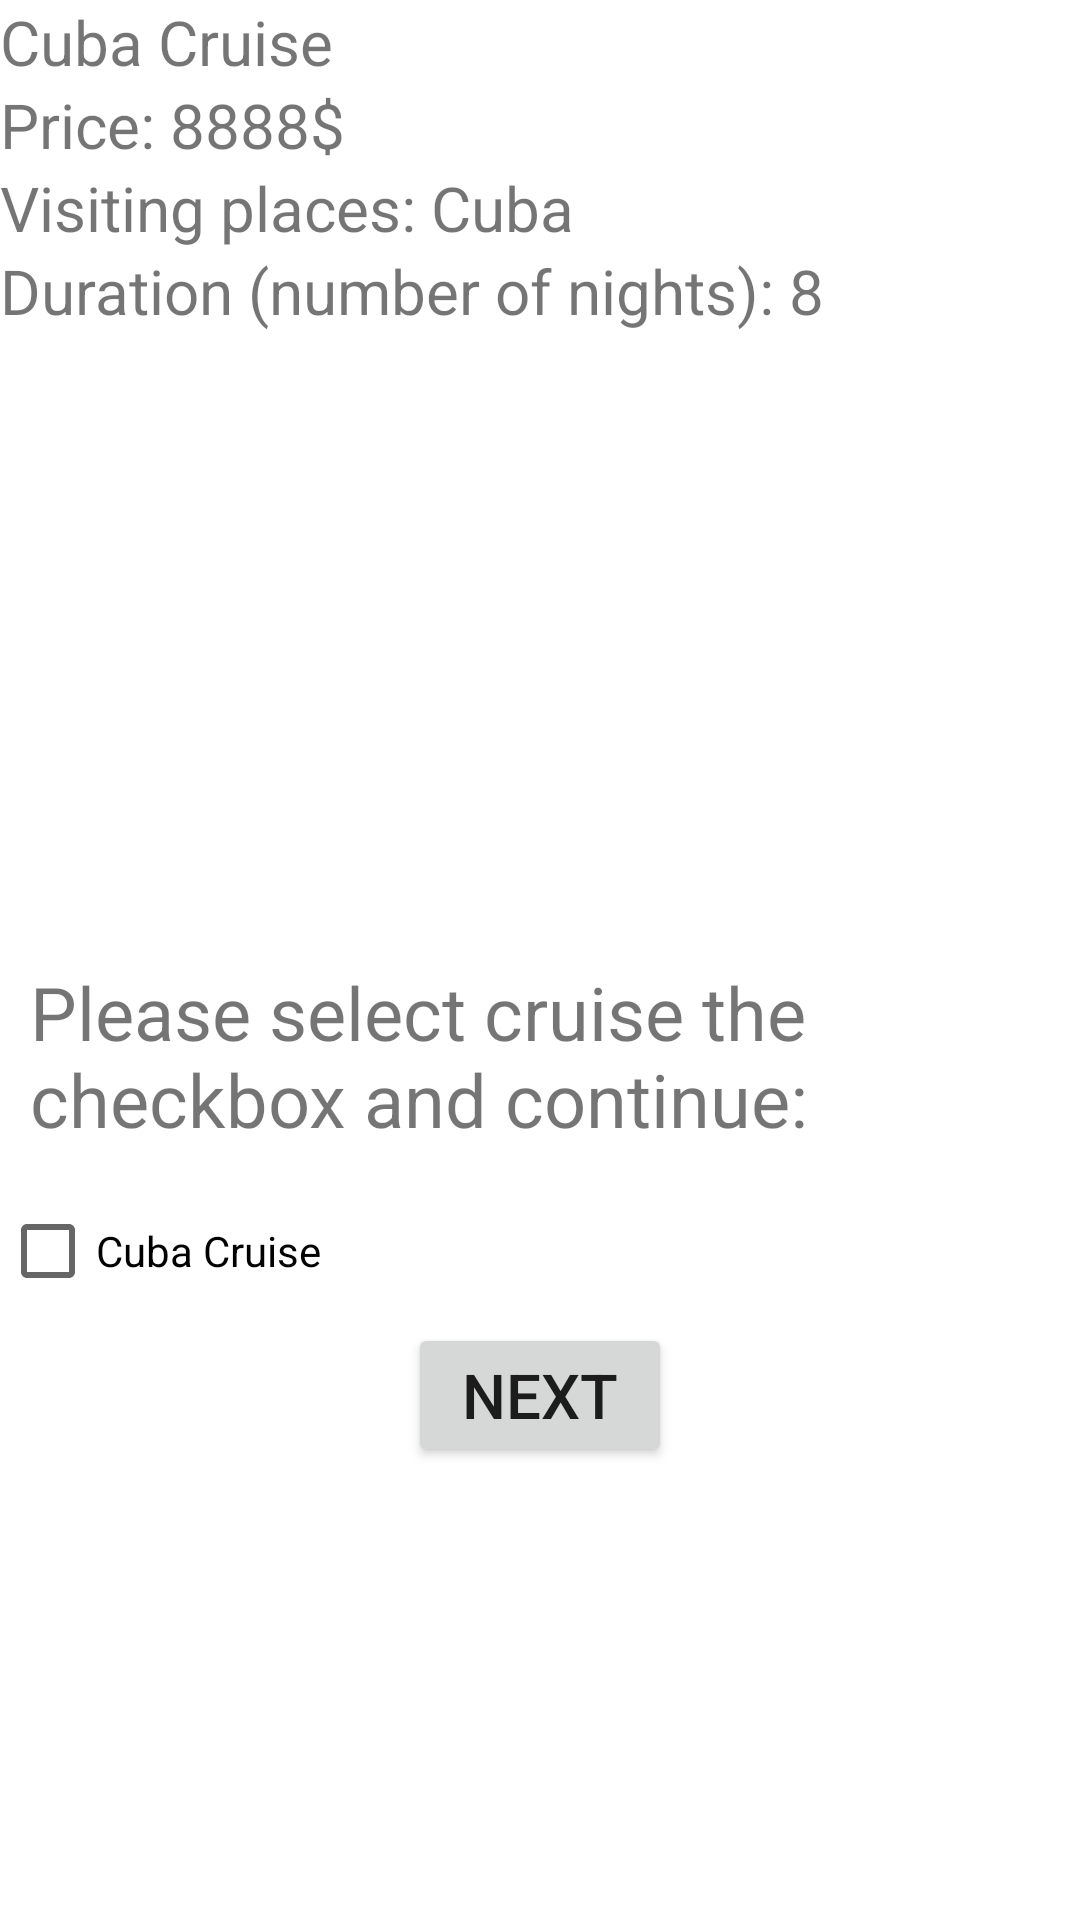

Android layout source for this screen:
<!-- AndroidManifest.xml: application theme Theme1 -->
<!-- res/layout/fragment_cuba.xml -->
<?xml version="1.0" encoding="utf-8"?>
<FrameLayout xmlns:android="http://schemas.android.com/apk/res/android"
    xmlns:tools="http://schemas.android.com/tools"
    android:layout_width="match_parent"
    android:layout_height="match_parent"
    tools:context=".CubaFragment">

    <LinearLayout
        android:layout_width="match_parent"
        android:layout_height="wrap_content"
        android:orientation="vertical">
        <TextView
            android:layout_width="match_parent"
            android:layout_height="match_parent"
            android:textSize="@dimen/normalFontSize"
            android:text="@string/cuba" />
        <TextView
            android:layout_width="match_parent"
            android:layout_height="match_parent"
            android:textSize="@dimen/normalFontSize"
            android:id="@+id/price"
            android:text="@string/cruise_price_cuba" />
        <TextView
            android:layout_width="match_parent"
            android:layout_height="match_parent"
            android:textSize="@dimen/normalFontSize"
            android:id="@+id/visiting_places"
            android:text="@string/visiting_places_cuba" />
        <TextView
            android:layout_width="match_parent"
            android:layout_height="match_parent"
            android:textSize="@dimen/normalFontSize"
            android:id="@+id/duration"
            android:text="@string/duration_cuba" />
        <ImageView
            android:layout_width="wrap_content"
            android:layout_height="200dp"
            android:src="@drawable/cuba"/>
        <TextView
            android:layout_width="wrap_content"
            android:layout_height="wrap_content"
            android:textSize="@dimen/descriptionFontSize"
            android:layout_margin="10dp"
            android:layout_gravity="center"
            android:text="Please select cruise the checkbox and continue:"
            />
        <CheckBox
            android:layout_width="wrap_content"
            android:layout_height="wrap_content"
            android:id="@+id/cruise_type"
            android:text="@string/cuba"/>
        <Button
            android:onClick="chooseMembers"
            android:layout_width="wrap_content"
            android:layout_height="wrap_content"
            android:layout_gravity="center_horizontal"
            android:textSize="@dimen/titleFontSize"
            android:text="Next"/>
    </LinearLayout>

</FrameLayout>
<!-- resources referenced by this layout -->
<resources>
  <dimen name="descriptionFontSize">12pt</dimen>
  <dimen name="normalFontSize">10pt</dimen>
  <dimen name="titleFontSize">10pt</dimen>
  <string name="cruise_price_cuba">Price: 8888$</string>
  <string name="cuba">Cuba Cruise</string>
  <string name="duration_cuba">Duration (number of nights): 8</string>
  <string name="visiting_places_cuba">Visiting places: Cuba</string>
  <style name="Theme1" parent="Theme.MaterialComponents.DayNight.DarkActionBar">
          
          <item name="colorPrimary">@color/purple_500</item>
          <item name="colorPrimaryVariant">@color/purple_700</item>
          <item name="colorOnPrimary">@color/white</item>
          
          <item name="colorSecondary">@color/teal_200</item>
          <item name="colorSecondaryVariant">@color/teal_700</item>
          <item name="colorOnSecondary">@color/black</item>
          
          <item name="android:statusBarColor" tools:targetApi="l">?attr/colorPrimaryVariant</item>
          
      </style>
  <color name="purple_500">#FF6200EE</color>
  <color name="purple_700">#FF3700B3</color>
  <color name="white">#FFFFFFFF</color>
  <color name="teal_200">#FF03DAC5</color>
  <color name="teal_700">#FF018786</color>
  <color name="black">#FF000000</color>
</resources>
